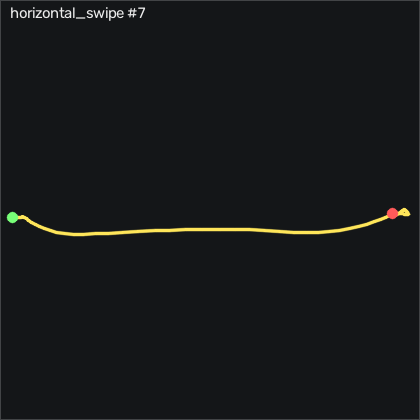

Values plotted in this chart, from the file beside it:
t_s, ax, ay, az, gx, gy, gz, seq
0.00000, -0.979, 0.163, 0.143, 20.43, 1.942, -1.833, 35396
0.01000, -0.966, 0.216, 0.131, 21.65, 0.1133, 1.276, 35397
0.02000, -0.946, 0.241, 0.116, 20.22, -1.472, 4.904, 35398
0.03000, -0.921, 0.238, 0.129, 16.53, -2.265, 6.856, 35399
0.04000, -0.899, 0.196, 0.134, 11.86, -2.204, 7.16, 35400
0.05000, -0.882, 0.137, 0.162, 7.84, -1.259, 7.71, 35401
0.06000, -0.875, 0.05200, 0.189, 5.432, 0.4183, 9.416, 35402
0.07100, -0.864, -0.03900, 0.206, 5.797, 2.522, 12.01, 35403
0.08000, -0.864, -0.114, 0.225, 9.639, 4.839, 13.23, 35404
0.09000, -0.865, -0.105, 0.215, 15.19, 8.955, 14.29, 35405
0.1, -0.951, -0.337, 0.228, 20.86, 18.62, 22.19, 35406
0.111, -0.972, -0.31, 0.201, 30.28, 17.43, 20.91, 35407
0.12, -1.016, -0.359, 0.186, 36.62, 19.17, 22.37, 35408
0.13, -1.034, -0.414, 0.176, 41.68, 21.09, 28.26, 35409
0.14, -1.031, -0.448, 0.18, 47.44, 21.09, 32.98, 35410
0.15, -1.018, -0.478, 0.165, 54.15, 19.29, 33.14, 35411
0.16, -1.001, -0.498, 0.16, 62.9, 16, 26.86, 35412
0.17, -0.971, -0.482, 0.178, 73.63, 11.21, 16.31, 35413
0.18, -0.942, -0.474, 0.165, 85.31, 5.357, 5.819, 35414
0.19, -0.929, -0.455, 0.118, 98.14, 0.6923, -4.67, 35415
0.2, -0.934, -0.394, 0.06200, 112.6, -2.692, -15.95, 35416
0.21, -0.959, -0.305, 0.01700, 126.3, -4.673, -23.75, 35417
0.22, -0.978, -0.211, -0.04400, 137.2, -6.564, -26.71, 35418
0.23, -0.966, -0.09200, -0.06900, 145.5, -8.088, -23.97, 35419
0.241, -0.94, -0.00500, -0.105, 149.9, -9.033, -17.05, 35420
0.25, -0.923, 0.06800, -0.15, 152.1, -7.966, -11.13, 35421
0.26, -0.925, 0.134, -0.204, 153.4, -5.741, -8.877, 35422
0.27, -0.938, 0.19, -0.247, 155, -2.631, -9.089, 35423
0.281, -0.957, 0.285, -0.281, 155.8, -0.03868, -7.962, 35424
0.29, -0.969, 0.326, -0.306, 153.8, 2.339, -4.638, 35425
0.3, -0.965, 0.394, -0.306, 150.9, 4.32, -4.822, 35426
0.31, -0.989, 0.478, -0.312, 145.9, 6.82, -4.09, 35427
0.32, -1.017, 0.517, -0.331, 139, 8.924, -2.717, 35428
0.33, -1.032, 0.594, -0.333, 132.5, 6.973, -5.279, 35429
0.34, -1.048, 0.648, -0.335, 124.5, 3.345, -8.938, 35430
0.35, -1.048, 0.679, -0.329, 115.3, -0.7097, -14.58, 35431
0.36, -1.022, 0.728, -0.318, 106.7, -7.082, -17.69, 35432
0.37, -0.992, 0.735, -0.307, 98.48, -12.66, -15.83, 35433
0.38, -0.963, 0.743, -0.293, 90.64, -16.47, -13.24, 35434
0.39, -0.932, 0.766, -0.268, 84.09, -19.73, -9.303, 35435
0.4, -0.899, 0.76, -0.26, 77.38, -22.36, -8.723, 35436
0.411, -0.874, 0.782, -0.239, 70.37, -23.79, -10.95, 35437
0.42, -0.853, 0.772, -0.208, 61.71, -22.6, -10.89, 35438
0.43, -0.827, 0.743, -0.187, 51.44, -20.56, -8.206, 35439
0.44, -0.8, 0.691, -0.166, 40.98, -17.57, -5.37, 35440
0.451, -0.794, 0.62, -0.151, 31.65, -13.03, -3.541, 35441
0.46, -0.809, 0.557, -0.143, 25.16, -7.173, -1.621, 35442
0.47, -0.838, 0.516, -0.136, 22.23, -1.96, 1.032, 35443
0.48, -0.879, 0.497, -0.134, 21.35, 1.942, 3.318, 35444
0.49, -0.907, 0.505, -0.136, 21.32, 3.894, 6.123, 35445
0.5, -0.929, 0.525, -0.132, 20.22, 4.138, 7.862, 35446
0.51, -0.948, 0.533, -0.134, 16.8, 2.644, 7.678, 35447
0.52, -0.954, 0.523, -0.122, 11.41, -0.1307, 7.83, 35448
0.53, -0.944, 0.481, -0.106, 4.944, -3.301, 8.411, 35449
0.54, -0.922, 0.435, -0.08700, -1.062, -6.289, 8.594, 35450
0.55, -0.891, 0.385, -0.07800, -5.239, -8.241, 9.569, 35451
0.56, -0.855, 0.351, -0.06300, -7.312, -8.881, 10.7, 35452
0.57, -0.824, 0.317, -0.05500, -7.587, -8.21, 10.67, 35453
0.581, -0.813, 0.289, -0.05700, -6.825, -6.381, 8.258, 35454
0.59, -0.817, 0.292, -0.04100, -5.3, -3.667, 5.056, 35455
... 18 more rows
